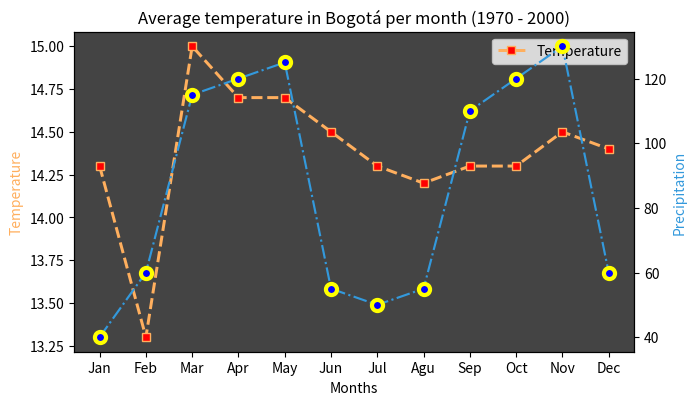

Generate this figure with matplotlib: (Note: this script raises an exception after producing the figure.)
import matplotlib.pyplot as pyplot


def show_image(path: str) -> None:
    image = pyplot.imread(path).tolist()
    pyplot.imshow(image)
    pyplot.show()


background_color = "#444444"
temperature_color = "#FFAF5E"
presipitation_color = "#3399dc"


months = ["Jan", "Feb", "Mar", "Apr", "May", "Jun",
          "Jul", "Agu", "Sep", "Oct", "Nov", "Dec"]

temperatures = [14.3, 13.3, 15.0, 14.7, 14.7,
                14.5, 14.3, 14.2, 14.3, 14.3, 14.5, 14.4]

precipitations = [40, 60, 115, 120, 125, 55, 50, 55, 110, 120, 130, 60]

figure = pyplot.figure(figsize=(7, 4))

axel = figure.add_axes([0.1, 0.1, 0.8, 0.8])
axel.set_facecolor(background_color)
axel.set_alpha(0.9)

axel.plot(months, temperatures, color=temperature_color,
          linewidth=2.15, linestyle='--', marker='s', markersize=6, markerfacecolor="red", label="Temperature")
axel.set_xlabel("Months")

axel.set_ylabel("Temperature", color=temperature_color)

axel.set_title("Average temperature in Bogotá per month (1970 - 2000)")

axelPrecipitation = axel.twinx()

axelPrecipitation.plot(months, precipitations,
                       color=presipitation_color, linewidth=1.55, ls='-.', marker='o', markersize=8, markerfacecolor="blue", markeredgewidth=3, markeredgecolor="yellow",  label="precipitation")

axelPrecipitation.set_ylabel("Precipitation", color=presipitation_color)

axel.legend()

figure.savefig('./assets/out/temperatureCustomColor.png')

show_image('./assets/out/temperatureCustomColor.png')
